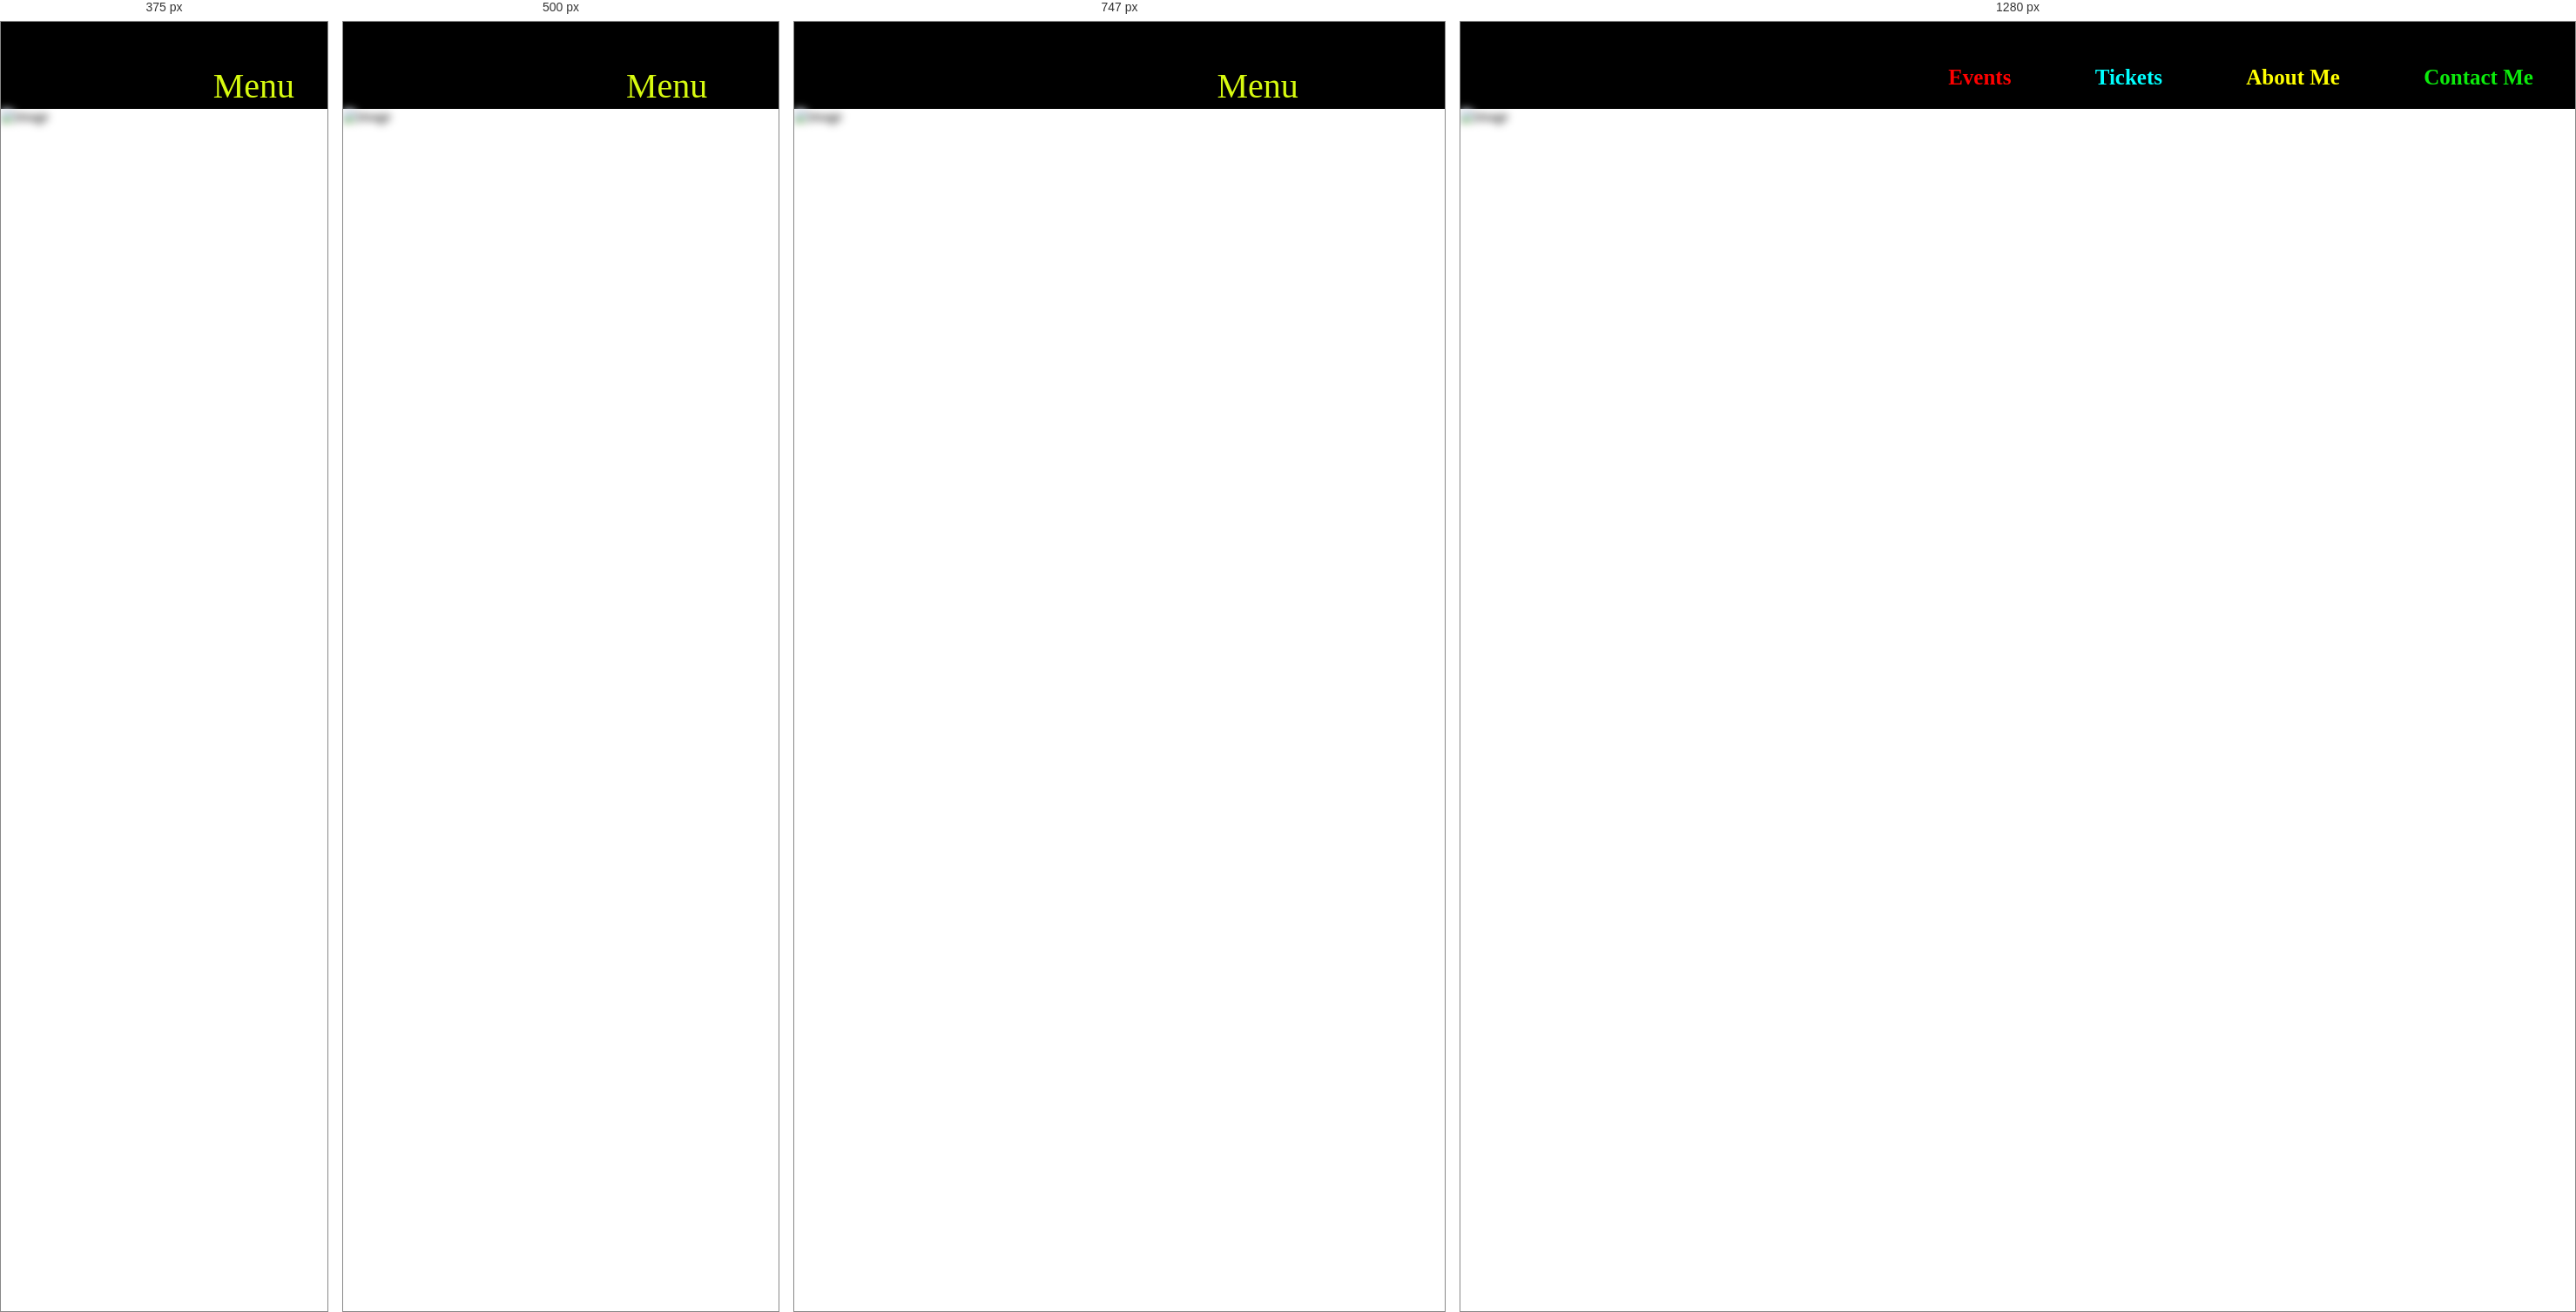
Rendered at 375 px, 500 px, 747 px and 1280 px, left to right.

<!-- file: index.html -->
<!DOCTYPE html>
<html lang="en">
<head>
    <meta charset="UTF-8">
    <meta name="viewport" content="width=device-width, initial-scale=1.0">
    <title>Event-Manager</title>
    <link rel="stylesheet" href="./event.css">
</head>
<body>
    <div class="header">
        <div class="logo">
            <p>Menu</p>
        </div>
        <nav class="navB">
            <ul>
                <li style="color: red;">Events</li>
                <li style="color: aqua;">Tickets</li>
                <li style="color: yellow;">About Me</li>
                <li style="color: rgb(12, 235, 12);">Contact Me</li>
            </ul>
        </nav>
        
    </div>
    <main>
        <div class="imagecontainer">
            <img src="./assets/pablo-heimplatz-ZODcBkEohk8-unsplash.jpg" alt="image">
        </div>
        <div class="fontlow" >
            <p>Event Start in</p>
        </div>
        <div class="timer">
            <div class="timert">
                <p id="days"></p>
                <p id="hours"></p>
                <p id="minutes"></p>
                <p id="seconds"></p>
            </div>
            <div class="timertext">
                <p>Days</p>
                <p>Hours</p>
                <p style="position: relative;left: 2%;">Minutes</p>
                <p style="position: relative;left: 1%;">Seconds</p>
            </div>
        </div>
    </main>


    <script src="./event.js"></script>
</body>
</html>

/* @media block from event.css */
@media (max-width:895px) {
    .logo{
        display: block;
    }
    .navB{
        display: none;
    }
    .fontlow{
        font-size: 40px;
    }
    .timert{
        font-size: 40px;
    }
    .timertext{
        font-size: 25px;
    }
}

/* @media block from event.css */
@media (max-width:600px) {
    .logo{
        display: block;
    }
    .navB{
        display: none;
    }
    .fontlow{
        font-size: 30px;
    }
    .timert{
        font-size: 30px;
    }
    .timertext{
        font-size: 15px;
    }
}

/* @media block from event.css */
@media (max-width:400px) {
    .logo{
        display: block;
    }
    .navB{
        display: none;
    }
    .fontlow{
        font-size: 20px;
    }
    .timert{
        font-size: 25px;
    }
    .timertext{
        font-size: 10px;
    }
}